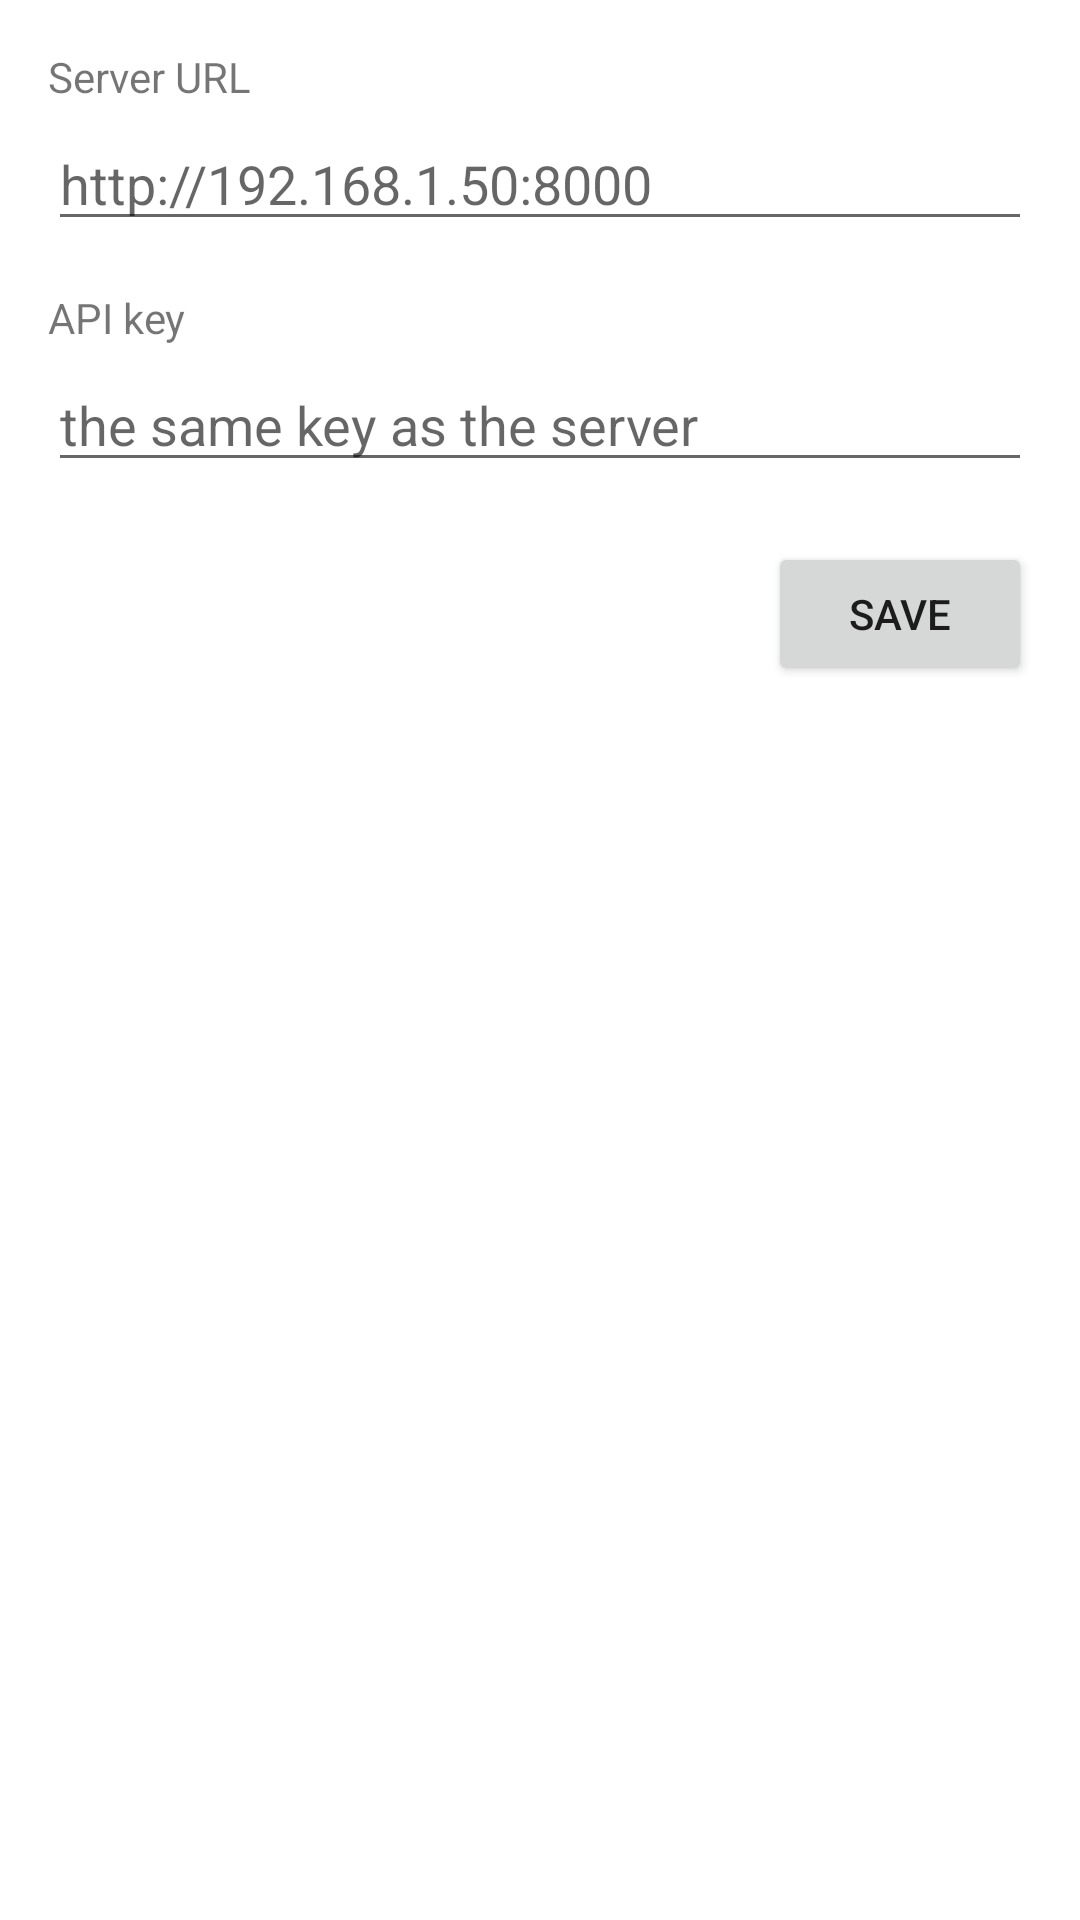

Android layout source for this screen:
<!-- AndroidManifest.xml: application theme Theme.AsyncStorage -->
<!-- res/layout/activity_settings.xml -->
<?xml version="1.0" encoding="utf-8"?>
<LinearLayout xmlns:android="http://schemas.android.com/apk/res/android"
    android:layout_width="match_parent"
    android:layout_height="match_parent"
    android:orientation="vertical"
    android:padding="16dp">

    <TextView
        android:layout_width="match_parent"
        android:layout_height="wrap_content"
        android:text="@string/settings_url_label"
        android:paddingBottom="4dp" />

    <EditText
        android:id="@+id/settings_url"
        android:layout_width="match_parent"
        android:layout_height="wrap_content"
        android:hint="@string/settings_url_hint"
        android:inputType="textUri"
        android:autofillHints="" />

    <TextView
        android:layout_width="match_parent"
        android:layout_height="wrap_content"
        android:text="@string/settings_key_label"
        android:paddingTop="16dp"
        android:paddingBottom="4dp" />

    <EditText
        android:id="@+id/settings_key"
        android:layout_width="match_parent"
        android:layout_height="wrap_content"
        android:hint="@string/settings_key_hint"
        android:inputType="textNoSuggestions"
        android:autofillHints="" />

    <Button
        android:id="@+id/settings_save"
        android:layout_width="wrap_content"
        android:layout_height="wrap_content"
        android:layout_gravity="end"
        android:layout_marginTop="20dp"
        android:text="@string/save" />

</LinearLayout>
<!-- resources referenced by this layout -->
<resources>
  <string name="save">Save</string>
  <string name="settings_key_hint">the same key as the server</string>
  <string name="settings_key_label">API key</string>
  <string name="settings_url_hint">http://192.168.1.50:8000</string>
  <string name="settings_url_label">Server URL</string>
  <style name="Theme.AsyncStorage" parent="Theme.MaterialComponents.DayNight.DarkActionBar" />
</resources>
